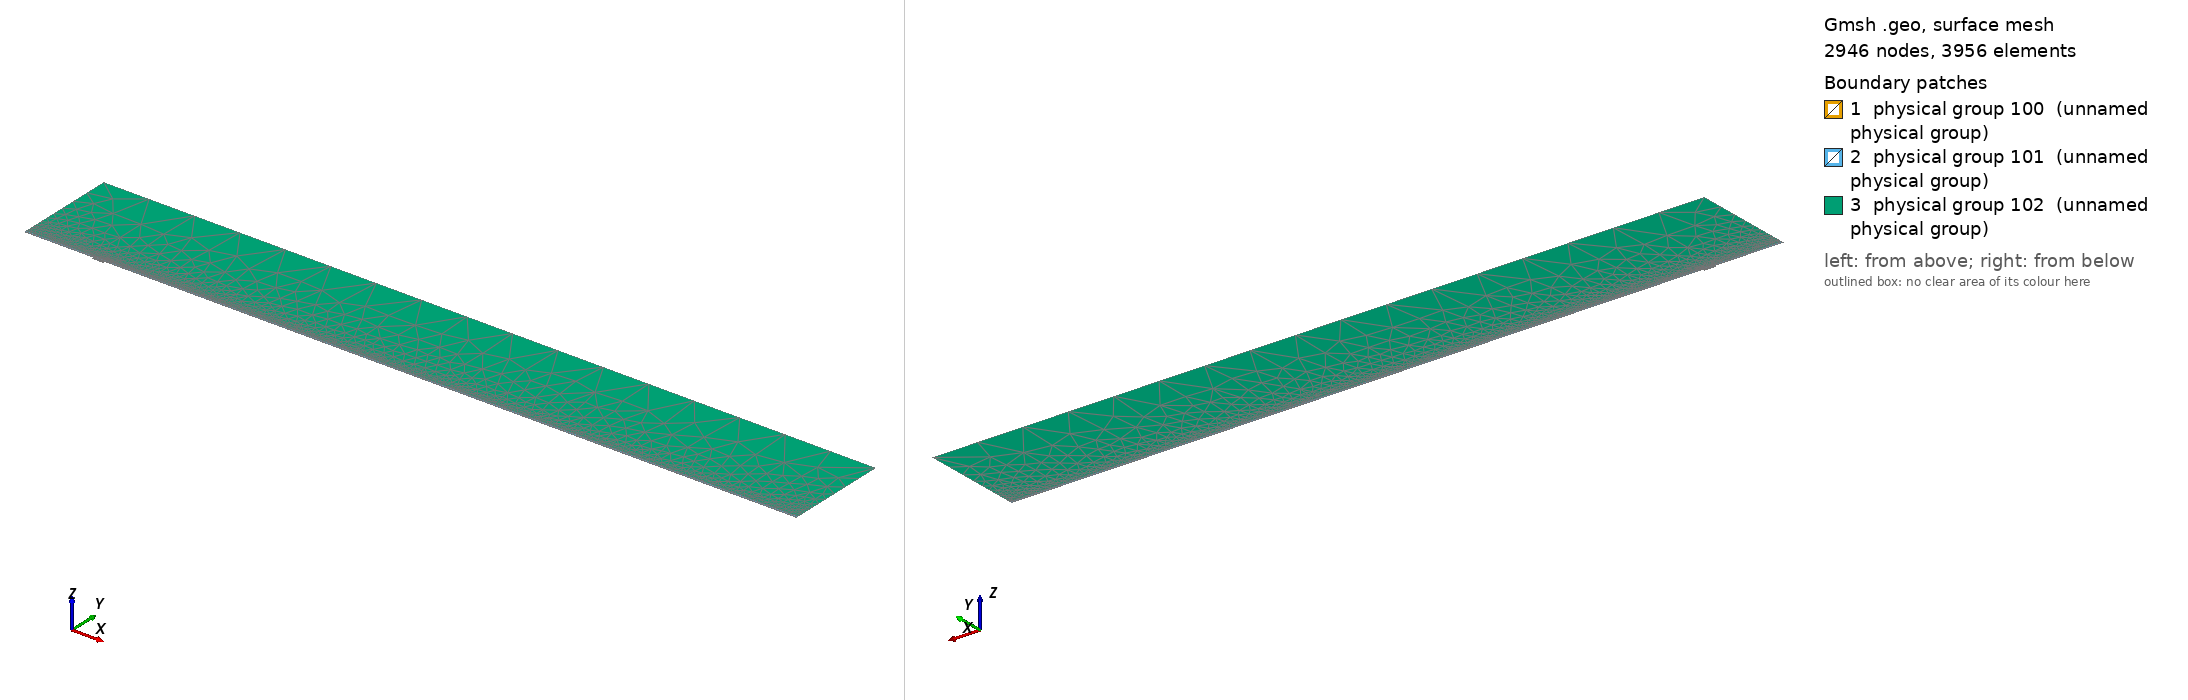

Gmsh geometry script, surface-meshed: 2946 nodes, 3956 surface elements. Boundary patches (legend numbers): 1 physical group 100 (unnamed physical group), 2 physical group 101 (unnamed physical group), 3 physical group 102 (unnamed physical group). Left view from above one corner, right view from below the opposite corner. Legend entries are the model's physical surfaces. The drawing asked Gmsh for element sizes between 1% and 20% of the model's largest extent; the script's own settings can give other sizes.

=== mesh.geo (drawn) ===
// Macro parameters
deltaStar = 1;
D = 3 * deltaStar; // depth of the gap 
W = 17 * deltaStar; // width of the gap
r = 16; // length of non-constant quads upstream and downstream of the gap
s = 8; // length of non-constant quads left and right inside the gap
BL = 0.25 * deltaStar; // height of the second layer of quad elements
BL_upper = 3.5 * deltaStar; // height of the third layer of quad elements
x0 = 100 * deltaStar; // x distance from inflow to gap
lengthOutflow = 1000 * deltaStar; // length after the gap
x3 = W + lengthOutflow; // last point of the domain
height = 150 * deltaStar; // height of the triangular region
triagHeightRegion_inflow = height - BL - BL_upper; // height of the triangular region

// Micro parameters
dx = 0.2; // dx of square elements near the leading and trailing edge of the gap (most resolution-demanding points in the domain)
dy = 1.25 * dx; 
size_triag_v_top = 64; // size of the elements in the upper triangular region

// All the value below are between 0 and 1. =1  means the elements are all equal in size. Avoid using values very close to 1, because we dividing by log(p) in the formula.
dy_in_v_right = 1.5; // heighest quad in the upper layer of quads, in the right part of the gap
dy_in_v_left = 1.75; // heighest quad in the upper layer of quads, in the left part of the gap

// fit (check the file scripts/fit_gmsh.py for more details)
p_in_v_left = 1.0335663036230878 - 1.0234149444433507/(W - 0.8098798097181781)^0.5991729377115732; // densitiy concentration of elements inside the gap, vertically, near the left wall.
p_in_v_right = 1.008073572191136 - 1.1471875292840257/(W - 1.2941255994826328)^0.7890392764815325; // densitiy concentration of elements inside the gap, vertically, near the right wall.
p_in_h_bottom = 0.9; // densitiy concentration of elements inside the gap, horizontally. 
p_in_h_top = 0.9; // densitiy concentration of elements inside the gap, horizontally. 

p_out_h = 0.5; // densitiy concentration of elements outside the gap, horizontally.
p_out_h_upper = 0.5; // densitiy concentration of elements outside the gap, horizontally on the upper layer of quads
p_out_v_inflow_dense = 0.8; // densitiy concentration of elements outside the gap, vertically, near the inflow and the gap
p_out_v_inflow_sparse = 0.99; // densitiy concentration of elements outside the gap, vertically, near the inflow and far from the gap
p_out_v_outflow_dense = 0.9; // densitiy concentration of elements outside the gap, vertically, near the outflow and the gap
p_out_v_outflow_sparse = 0.995; // densitiy concentration of elements outside the gap, vertically, near the outflow and far from the gap
p_triag_h_inflow = 0.8; // densitiy concentration of elements in the triangular region of the domain, horizontally.
p_triag_h_outflow = p_triag_h_inflow; // densitiy concentration of elements in the triangular region of the domain, horizontally.

enlarge_triag_inflow = 1.1; // heigher the value, larger the elements in the triangular region near the inflow
enlarge_triag_outflow = 1.1; // heigher the value, larger the elements in the triangular region near the outflow

// Automated parameters 
a_in_v_right = dx / (W / 2);
a_in_v_left = dx / (W / 2);
a_in_h_bottom = dy / (D / 2);
a_in_h_top = dx / (D / 2);
a_out_h = dx / BL;
a_out_v_inflow_dense = dx / r;
a_out_v_outflow_dense = dx / r;

// for the derivation of the formula, see file 20250123_gmshFormula.md in the docs folder
N_in_v_right = Ceil( Log (a_in_v_right / (1 - p_in_v_right + a_in_v_right * p_in_v_right)) / Log(p_in_v_right) );
N_in_v_left = Ceil( Log (a_in_v_left / (1 - p_in_v_left + a_in_v_left * p_in_v_left)) / Log(p_in_v_left) );
N_in_h_bottom = Ceil( Log (a_in_h_bottom / (1 - p_in_h_bottom + a_in_h_bottom * p_in_h_bottom)) / Log(p_in_h_bottom) );
N_in_h_top = Ceil( Log (a_in_h_top / (1 - p_in_h_top + a_in_h_top * p_in_h_top)) / Log(p_in_h_top) );
N_out_h = Ceil( Log (a_out_h / (1 - p_out_h + a_out_h * p_out_h)) / Log(p_out_h) ) + 1; // + 1 is to correct the fact that the distance is too small to properly approximate the dx length
N_out_v_inflow_dense = Ceil( Log (a_out_v_inflow_dense / (1 - p_out_v_inflow_dense + a_out_v_inflow_dense * p_out_v_inflow_dense)) / Log(p_out_v_inflow_dense) );
N_out_v_outflow_dense = Ceil( Log (a_out_v_outflow_dense / (1 - p_out_v_outflow_dense + a_out_v_outflow_dense * p_out_v_outflow_dense)) / Log(p_out_v_outflow_dense) );

p_for_a_out_v_inflow_sparse_computation = p_out_v_inflow_dense;
p_for_a_out_v_outflow_sparse_computation = (p_out_v_outflow_dense + p_out_v_outflow_dense) / 2;
a_out_v_inflow_sparse = r / (x0 - r) * (1 - p_for_a_out_v_inflow_sparse_computation) / (1 - p_for_a_out_v_inflow_sparse_computation^(N_out_v_inflow_dense + 1));
a_out_v_outflow_sparse = r / (lengthOutflow - r) * (1 - p_for_a_out_v_outflow_sparse_computation) / (1 - p_for_a_out_v_outflow_sparse_computation^(N_out_v_outflow_dense + 1));

N_out_v_inflow_sparse = Ceil( Log(a_out_v_inflow_sparse / (1 - p_out_v_inflow_sparse + a_out_v_inflow_sparse * p_out_v_inflow_sparse)) / Log(p_out_v_inflow_sparse) );
N_out_v_outflow_sparse = Ceil( Log(a_out_v_outflow_sparse / (1 - p_out_v_outflow_sparse + a_out_v_outflow_sparse * p_out_v_outflow_sparse)) / Log(p_out_v_outflow_sparse) );


// second layer of quads
a_out_h_upper = (BL) / (BL_upper) * (1 - p_out_h) / (1 - p_out_h^(N_out_h + 1));
N_out_h_upper = Ceil( Log(a_out_h_upper / (1 - p_out_h_upper + a_out_h_upper * p_out_h_upper)) / Log(p_out_h_upper) );

// ---------------------------
// for triangular region
// ---------------------------
a_triag_h_inflow = (BL_upper) / (triagHeightRegion_inflow) * (1 - p_out_h_upper) / (1 - p_out_h_upper^(N_out_h_upper + 1));
a_triag_h_outflow = a_triag_h_inflow;
N_triag_v_top = Ceil( (x3 + x0) / size_triag_v_top ); // we assume p_triag_v = 1, otherwise the formula is different
N_triag_h_inflow = Ceil( Log(a_triag_h_inflow / (1 - p_triag_h_inflow + a_triag_h_inflow * p_triag_h_inflow)) / Log(p_triag_h_inflow) );
N_triag_h_outflow = Ceil( Log(a_triag_h_outflow / (1 - p_triag_h_outflow + a_triag_h_outflow * p_triag_h_outflow)) / Log(p_triag_h_outflow) );
N_triag_h_inflow = Ceil( N_triag_h_inflow / enlarge_triag_inflow );
N_triag_h_outflow = Ceil( N_triag_h_outflow / enlarge_triag_outflow );

Point(1) = {-x0, 0, 0};
Point(2) = {0,0,0};
Point(3) = {0,-D,0};
Point(4) = {W,-D,0};
Point(5) = {W,0,0};
Point(6) = {x3,0,0};
Point(8) = {x3,height,0};
Point(7) = {x3,BL,0};
Point(9) = {-x0,height,0};
Point(10) = {-x0,BL,0};
Point(11) = {0,BL,0};
Point(12) = {W,BL,0};
Point(13) = {W/2,0,0};
Point(14) = {W/2,BL,0};
Point(15) = {0,-D/2,0};
Point(16) = {W/2,-D,0};
Point(17) = {W,-D/2,0};
Point(18) = {-r,0,0};
Point(19) = {-r,BL,0};
Point(20) = {W + r,0,0};
Point(21) = {W + r,BL,0};
Point(22) = {-x0,BL+BL_upper,0};
Point(23) = {-r,BL+BL_upper,0};
Point(24) = {W + r,BL+BL_upper,0};
Point(25) = {x3,BL+BL_upper,0};
Point(26) = {0,BL+BL_upper,0};
Point(27) = {W/2,BL+BL_upper,0};
Point(28) = {W,BL+BL_upper,0};

Line(1) = {1,18};
Line(2) = {2,15};
Line(3) = {3,16};
Line(4) = {4,17};
Line(5) = {5,20};
Line(6) = {6,7};
Line(7) = {7,25};
Line(8) = {8,9};
Line(9) = {9,22};
Line(10) = {10,19};
Line(11) = {10,1};
Line(12) = {11,14};
Line(13) = {12,21};
Line(14) = {2,13};
Line(15) = {15,3};
Line(16) = {16,4};
Line(17) = {17,5};
Line(18) = {13,5};
Line(19) = {14,12};
Line(20) = {18,2};
Line(21) = {20,6};
Line(22) = {21,7};
Line(23) = {19,11};
Line(24) = {22,10};
Line(25) = {25,8};
Line(26) = {25,24};
Line(27) = {22,23};
Line(30) = {23,26};
Line(31) = {26,27};
Line(32) = {27,28};
Line(33) = {28,24};

// outer quads
Curve Loop(1) = {5, 21, 6, -22, -13, -19, -12, -23, -10, 11, 1, 20, 14, 18};
Plane Surface(1) = {1};

// inside gap
Curve Loop(2) = {2, 15, 3, 16, 4, 17, -18, -14};
Plane Surface(2) = {2};

// triangular region
Curve Loop(3) = {-26, 25, 8, 9, 27, 30, 31,32,33};
Plane Surface(3) = {3};

// 3rd layer of quads
Curve Loop(4) = {-24, 27, 30, 31,32,33, -26,-7,-22,-13,-19,-12,-23,-10};

Plane Surface(4) = {4};


// This defines the surfaces that will be meshed with quad elements
Transfinite Surface {1} = {1, 6, 7, 10};
Transfinite Surface {2} = {3, 4, 5, 2}; // number '2' must match the number '2' of plane surface
Transfinite Surface {4} = {7, 25, 22, 10};

Transfinite Curve {18, 16, 19,32} = N_in_v_right Using Progression p_in_v_right;
Transfinite Curve {-14, -3, -12, -31} = N_in_v_left Using Progression p_in_v_left;

Transfinite Curve {15, -4} = N_in_h_bottom Using Progression p_in_h_bottom;
Transfinite Curve {-2, 17} = N_in_h_top Using Progression p_in_h_top;


Transfinite Curve {11, -6} = N_out_h Using Progression p_out_h;
Transfinite Curve {24, 28, 29, -7} = N_out_h_upper Using Progression p_out_h_upper;
Transfinite Curve {10, 1, 27} = N_out_v_inflow_sparse Using Progression p_out_v_inflow_sparse;
Transfinite Curve {20, 23, 30} = N_out_v_inflow_dense Using Progression p_out_v_inflow_dense;
Transfinite Curve {-21, -22, 26} = N_out_v_outflow_sparse Using Progression p_out_v_outflow_sparse;
Transfinite Curve {-5, -13,-33} = N_out_v_outflow_dense Using Progression p_out_v_outflow_dense;

Recombine Surface {1, 2, 4};

// for triangluar region
Transfinite Curve {8} = N_triag_v_top Using Progression 1;
Transfinite Curve {-25} = N_triag_h_outflow Using Progression p_triag_h_outflow;
Transfinite Curve {9} = N_triag_h_inflow Using Progression p_triag_h_inflow;


// defining boundary
Physical Curve(1) = {9,24,11}; // inlet
Physical Curve(2) = {7,25,6}; // outlet
Physical Curve(3) = {8}; // top
Physical Curve(4) = {1, 20, 2, 15, 3, 16, 4, 17, 5, 21}; // wall


Physical Surface(100) = {1};
Physical Surface(101) = {2, 4};
Physical Surface(102) = {3};
